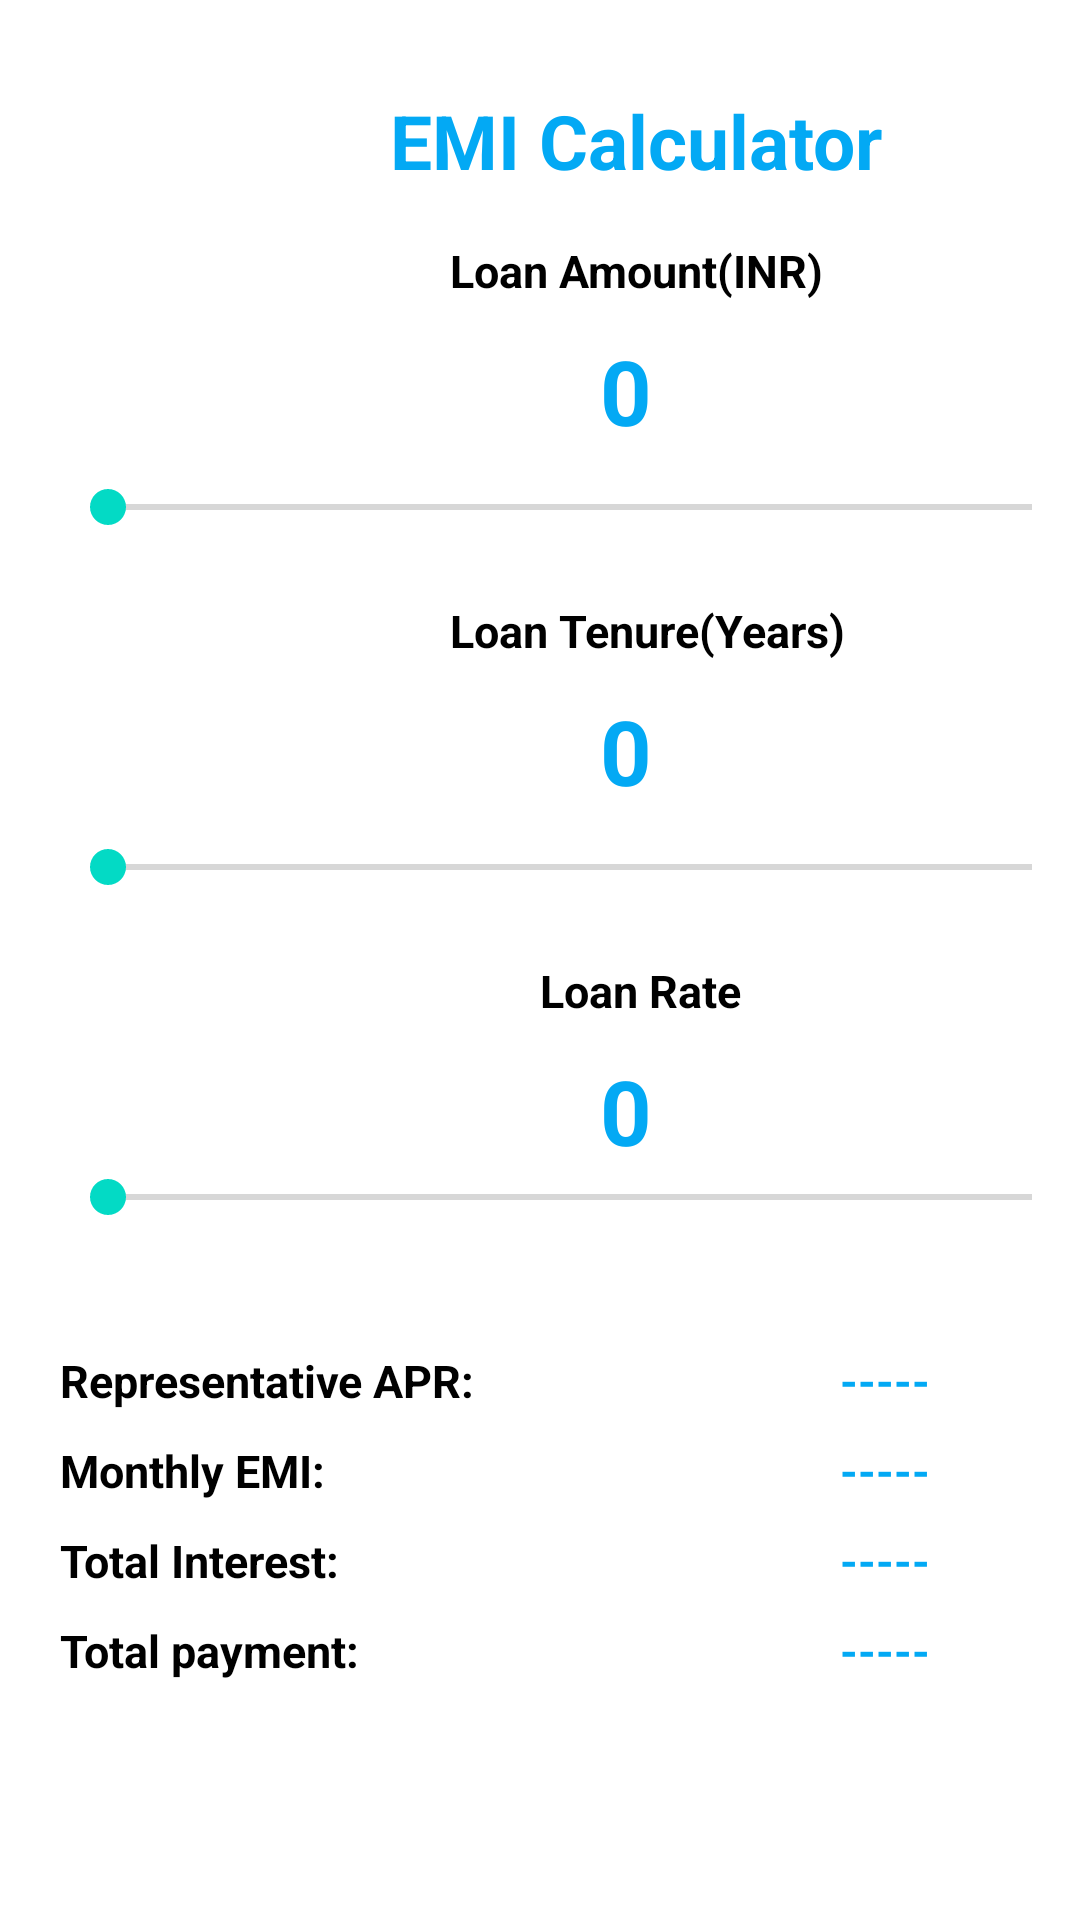

The Android layout XML behind this screen, and the referenced resources:
<!-- AndroidManifest.xml: application theme Theme.LoanApplication -->
<!-- res/layout/activity_emicalculation.xml -->
<?xml version="1.0" encoding="utf-8"?>
<RelativeLayout xmlns:android="http://schemas.android.com/apk/res/android"
    xmlns:app="http://schemas.android.com/apk/res-auto"
    xmlns:tools="http://schemas.android.com/tools"
    android:layout_width="match_parent"
    android:layout_height="match_parent"
    tools:context=".PersonalInformationForm">

    <TextView
        android:id="@+id/textView4"
        android:layout_width="wrap_content"
        android:layout_height="wrap_content"
        android:layout_marginLeft="130dp"
        android:layout_marginTop="30dp"
        android:text="EMI Calculator"
        android:textColor="#03A9F4"
        android:textColorHighlight="@color/black"
        android:textSize="25dp"
        android:textStyle="bold" />

    <TextView
        android:layout_width="wrap_content"
        android:layout_height="wrap_content"
        android:layout_marginLeft="150dp"
        android:layout_marginTop="80dp"
        android:text="Loan Amount(INR)"
        android:textColor="@color/black"
        android:textSize="15dp"
        android:textStyle="bold" />

    <TextView
        android:id="@+id/amount"
        android:layout_width="wrap_content"
        android:layout_height="wrap_content"
        android:layout_marginLeft="200dp"
        android:layout_marginTop="110dp"
        android:text="0"
        android:textColor="#03A9F4"
        android:textSize="30dp"
        android:textStyle="bold" />

    <SeekBar
        android:id="@+id/seekbarincome"
        android:layout_width="match_parent"
        android:layout_height="wrap_content"
        android:layout_marginLeft="20dp"
        android:layout_marginTop="160dp" />

    <TextView
        android:layout_width="wrap_content"
        android:layout_height="wrap_content"
        android:layout_marginLeft="150dp"
        android:layout_marginTop="200dp"
        android:text="Loan Tenure(Years)"
        android:textColor="@color/black"
        android:textSize="15dp"
        android:textStyle="bold" />

    <TextView
        android:id="@+id/tenure"
        android:layout_width="wrap_content"
        android:layout_height="wrap_content"
        android:layout_marginLeft="200dp"
        android:layout_marginTop="230dp"
        android:text="0"
        android:textColor="#03A9F4"
        android:textSize="30dp"
        android:textStyle="bold" />

    <SeekBar
        android:id="@+id/seekbartenure"
        android:layout_width="match_parent"
        android:layout_height="wrap_content"
        android:layout_marginLeft="20dp"
        android:layout_marginTop="280dp" />

    <TextView
        android:layout_width="wrap_content"
        android:layout_height="wrap_content"
        android:layout_marginLeft="180dp"
        android:layout_marginTop="320dp"
        android:text="Loan Rate"
        android:textColor="@color/black"
        android:textSize="15dp"
        android:textStyle="bold" />

    <TextView
        android:id="@+id/rateint"
        android:layout_width="wrap_content"
        android:layout_height="wrap_content"
        android:layout_marginLeft="200dp"
        android:layout_marginTop="350dp"
        android:text="0"
        android:textColor="#03A9F4"
        android:textSize="30dp"
        android:textStyle="bold" />

    <SeekBar
        android:id="@+id/seekbarrate"
        android:layout_width="match_parent"
        android:layout_height="wrap_content"
        android:layout_marginLeft="20dp"
        android:layout_marginTop="390dp" />

    <Button
        android:id="@+id/calculate"
        android:layout_width="180dp"
        android:layout_height="60dp"
        android:layout_marginLeft="110dp"
        android:layout_marginTop="650dp"
        android:text="Calculate"
        android:textSize="20dp"
        android:textStyle="bold"
        app:cornerRadius="10dp" />

    <TextView
        android:layout_width="wrap_content"
        android:layout_height="wrap_content"
        android:layout_marginLeft="20dp"
        android:layout_marginTop="450dp"
        android:text="Representative APR:"
        android:textColor="@color/black"
        android:textSize="15dp"
        android:textStyle="bold" />

    <TextView
        android:id="@+id/rate"
        android:layout_width="wrap_content"
        android:layout_height="wrap_content"
        android:layout_marginLeft="280dp"
        android:layout_marginTop="450dp"
        android:text="-----"
        android:textColor="#03A9F4"
        android:textSize="15dp"
        android:textStyle="bold" />

    <TextView
        android:layout_width="wrap_content"
        android:layout_height="wrap_content"
        android:layout_marginLeft="20dp"
        android:layout_marginTop="480dp"
        android:text="Monthly EMI:"
        android:textColor="@color/black"
        android:textSize="15dp"
        android:textStyle="bold" />

    <TextView
        android:id="@+id/emi"
        android:layout_width="wrap_content"
        android:layout_height="wrap_content"
        android:layout_marginLeft="280dp"
        android:layout_marginTop="480dp"
        android:text="-----"
        android:textColor="#03A9F4"
        android:textSize="15dp"
        android:textStyle="bold" />

    <TextView
        android:layout_width="wrap_content"
        android:layout_height="wrap_content"
        android:layout_marginLeft="20dp"
        android:layout_marginTop="510dp"
        android:text="Total Interest:"
        android:textColor="@color/black"
        android:textSize="15dp"
        android:textStyle="bold" />

    <TextView
        android:id="@+id/interest"
        android:layout_width="wrap_content"
        android:layout_height="wrap_content"
        android:layout_marginLeft="280dp"
        android:layout_marginTop="510dp"
        android:text="-----"
        android:textColor="#03A9F4"
        android:textSize="15dp"
        android:textStyle="bold" />

    <TextView
        android:layout_width="wrap_content"
        android:layout_height="wrap_content"
        android:layout_marginLeft="20dp"
        android:layout_marginTop="540dp"
        android:text="Total payment:"
        android:textColor="@color/black"
        android:textSize="15dp"
        android:textStyle="bold" />

    <TextView
        android:id="@+id/payment"
        android:layout_width="wrap_content"
        android:layout_height="wrap_content"
        android:layout_marginLeft="280dp"
        android:layout_marginTop="540dp"
        android:text="-----"
        android:textColor="#03A9F4"
        android:textSize="15dp"
        android:textStyle="bold" />

</RelativeLayout>
<!-- resources referenced by this layout -->
<resources>
  <color name="black">#FF000000</color>
  <style name="Theme.LoanApplication" parent="Theme.MaterialComponents.DayNight.DarkActionBar">
          
          <item name="colorPrimary">@color/purple_500</item>
          <item name="colorPrimaryVariant">@color/purple_700</item>
          <item name="colorOnPrimary">@color/white</item>
          
          <item name="colorSecondary">@color/teal_200</item>
          <item name="colorSecondaryVariant">@color/teal_700</item>
          <item name="colorOnSecondary">@color/black</item>
          
          <item name="android:statusBarColor" tools:targetApi="l">?attr/colorPrimaryVariant</item>
          
      </style>
  <color name="purple_500">#03A9F4</color>
  <color name="purple_700">#FF3700B3</color>
  <color name="white">#FFFFFFFF</color>
  <color name="teal_200">#FF03DAC5</color>
  <color name="teal_700">#FF018786</color>
</resources>
